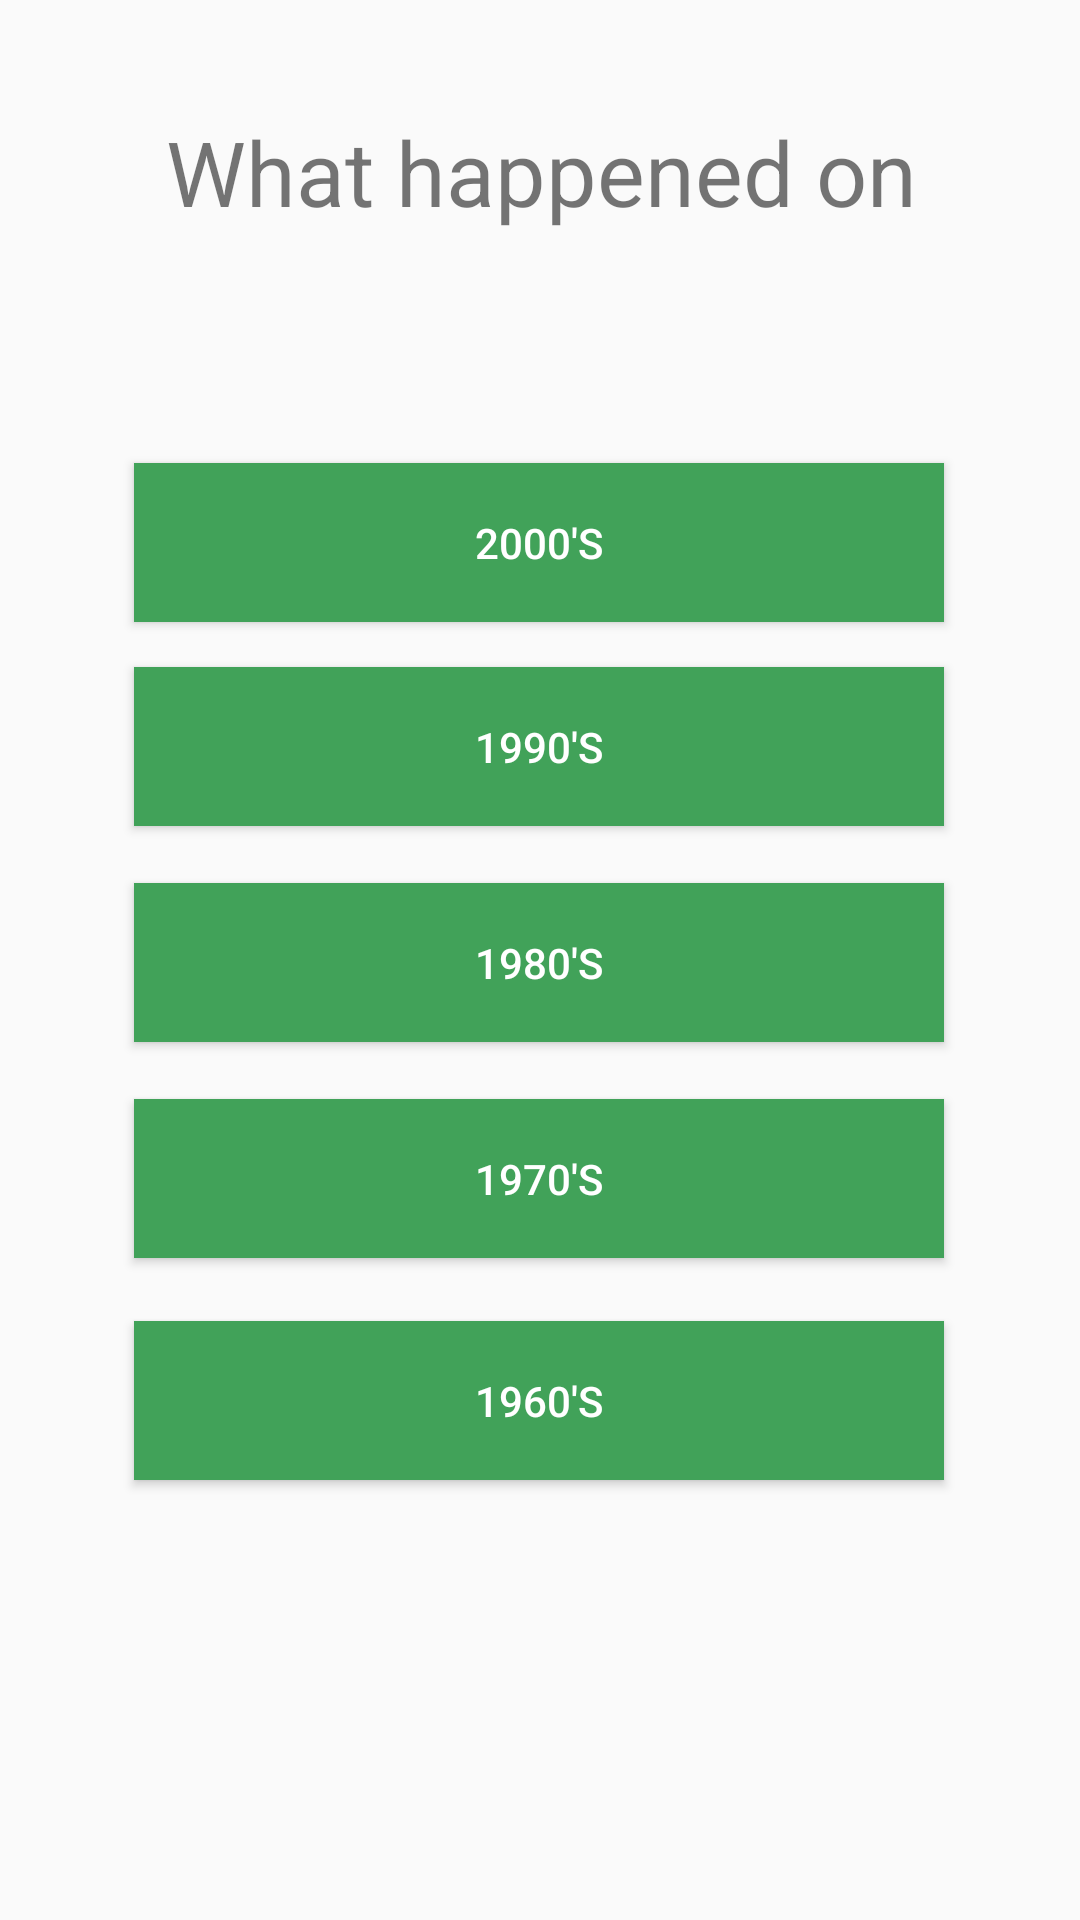

Android layout source for this screen:
<!-- AndroidManifest.xml: application theme AppTheme -->
<!-- res/layout/activity_main.xml -->
<?xml version="1.0" encoding="utf-8"?>
<android.support.constraint.ConstraintLayout xmlns:android="http://schemas.android.com/apk/res/android"
    xmlns:app="http://schemas.android.com/apk/res-auto"
    xmlns:tools="http://schemas.android.com/tools"
    android:layout_width="match_parent"
    android:layout_height="match_parent"
    tools:context="com.example.example.helloworld.MainActivity"
    tools:layout_editor_absoluteY="81dp"
    tools:layout_editor_absoluteX="0dp">

    <TextView
        android:id="@+id/textViewMain"
        android:layout_width="443dp"
        android:layout_height="wrap_content"
        android:layout_marginTop="37dp"
        android:text="@string/home_title"
        android:textAlignment="center"
        android:textSize="30sp"
        app:layout_constraintTop_toTopOf="parent"
        android:layout_marginLeft="16dp"
        app:layout_constraintLeft_toLeftOf="parent"
        android:layout_marginRight="16dp"
        app:layout_constraintRight_toRightOf="parent"
        android:layout_marginStart="16dp"
        android:layout_marginEnd="16dp" />

    <TextView
        android:id="@+id/textViewTime"
        android:layout_width="443dp"
        android:layout_height="wrap_content"
        android:layout_marginEnd="16dp"
        android:layout_marginLeft="16dp"
        android:layout_marginRight="16dp"
        android:layout_marginStart="16dp"
        android:layout_marginTop="89dp"
        android:textAlignment="center"
        android:textAppearance="@style/TextAppearance.AppCompat.Display1"
        android:textColor="@android:color/holo_red_light"
        app:layout_constraintHorizontal_bias="0.504"
        app:layout_constraintLeft_toLeftOf="parent"
        app:layout_constraintRight_toRightOf="parent"
        app:layout_constraintTop_toTopOf="parent" />

    <android.support.constraint.ConstraintLayout
        android:layout_width="363dp"
        android:layout_height="502dp"
        android:layout_marginLeft="16dp"
        app:layout_constraintLeft_toLeftOf="parent"
        android:layout_marginRight="16dp"
        app:layout_constraintRight_toRightOf="parent"
        app:layout_constraintHorizontal_bias="0.502"
        android:layout_marginTop="20dp"
        app:layout_constraintTop_toBottomOf="@+id/textViewTime"
        android:id="@+id/constraintLayout">

    </android.support.constraint.ConstraintLayout>

    <Button
        android:id="@+id/btn2"
        android:layout_width="270dp"
        android:layout_height="53dp"
        android:layout_marginLeft="16dp"
        android:layout_marginRight="16dp"
        android:layout_marginTop="0dp"
        android:background="@color/nice_green"
        android:onClick="sendMessage"
        android:tag="2000"
        android:text="@string/btn2_txt"
        android:textColor="@android:color/white"
        app:layout_constraintHorizontal_bias="0.491"

        app:layout_constraintLeft_toLeftOf="@+id/constraintLayout"
        app:layout_constraintRight_toRightOf="@+id/constraintLayout"
        app:layout_constraintTop_toTopOf="@+id/constraintLayout" />

    <Button
        android:id="@+id/btn6"
        android:layout_width="270dp"
        android:layout_height="53dp"
        android:layout_marginLeft="16dp"
        android:layout_marginRight="16dp"
        android:layout_marginTop="286dp"
        android:background="@color/nice_green"
        android:onClick="sendMessage"
        android:tag="1960"
        android:text="@string/btn6_txt"
        android:textColor="@android:color/white"
        app:layout_constraintHorizontal_bias="0.491"
        app:layout_constraintLeft_toLeftOf="@+id/constraintLayout"
        app:layout_constraintRight_toRightOf="@+id/constraintLayout"
        app:layout_constraintTop_toTopOf="@+id/constraintLayout" />

    <Button
        android:id="@+id/btn5"
        android:layout_width="270dp"
        android:layout_height="53dp"
        android:layout_marginLeft="16dp"
        android:layout_marginRight="16dp"
        android:layout_marginTop="212dp"
        android:background="@color/nice_green"
        android:onClick="sendMessage"
        android:tag="1970"
        android:text="@string/btn5_txt"
        android:textColor="@android:color/white"
        app:layout_constraintHorizontal_bias="0.491"
        app:layout_constraintLeft_toLeftOf="@+id/constraintLayout"
        app:layout_constraintRight_toRightOf="@+id/constraintLayout"
        app:layout_constraintTop_toTopOf="@+id/constraintLayout" />

    <Button
        android:id="@+id/btn4"
        android:layout_width="270dp"
        android:layout_height="53dp"
        android:layout_marginLeft="16dp"
        android:layout_marginRight="16dp"
        android:layout_marginTop="140dp"
        android:background="@color/nice_green"
        android:onClick="sendMessage"
        android:tag="1980"
        android:text="@string/btn4_txt"
        android:textColor="@android:color/white"
        app:layout_constraintHorizontal_bias="0.491"

        app:layout_constraintLeft_toLeftOf="@+id/constraintLayout"
        app:layout_constraintRight_toRightOf="@+id/constraintLayout"
        app:layout_constraintTop_toTopOf="@+id/constraintLayout" />

    <Button
        android:id="@+id/btn3"
        android:layout_width="270dp"
        android:layout_height="53dp"
        android:layout_marginLeft="16dp"
        android:layout_marginRight="16dp"
        android:layout_marginTop="68dp"
        android:background="@color/nice_green"
        android:onClick="sendMessage"
        android:tag="1990"
        android:text="@string/btn3_txt"
        android:textColor="@android:color/white"
        app:layout_constraintHorizontal_bias="0.491"
        app:layout_constraintLeft_toLeftOf="@+id/constraintLayout"
        app:layout_constraintRight_toRightOf="@+id/constraintLayout"
        app:layout_constraintTop_toTopOf="@+id/constraintLayout" />

</android.support.constraint.ConstraintLayout>
<!-- resources referenced by this layout -->
<resources>
  <color name="nice_green">#41a259</color>
  <string name="btn2_txt">2000\'s</string>
  <string name="btn3_txt">1990\'s</string>
  <string name="btn4_txt">1980\'s</string>
  <string name="btn5_txt">1970\'s</string>
  <string name="btn6_txt">1960\'s</string>
  <string name="home_title">What happened on</string>
  <style name="AppTheme" parent="Theme.AppCompat.Light.DarkActionBar">
          
          <item name="colorPrimary">@color/nice_green</item>
          <item name="colorPrimaryDark">@color/colorPrimaryDark</item>
          <item name="colorAccent">@color/colorAccent</item>
      </style>
  <color name="colorPrimaryDark">#303F9F</color>
  <color name="colorAccent">#FF4081</color>
</resources>
